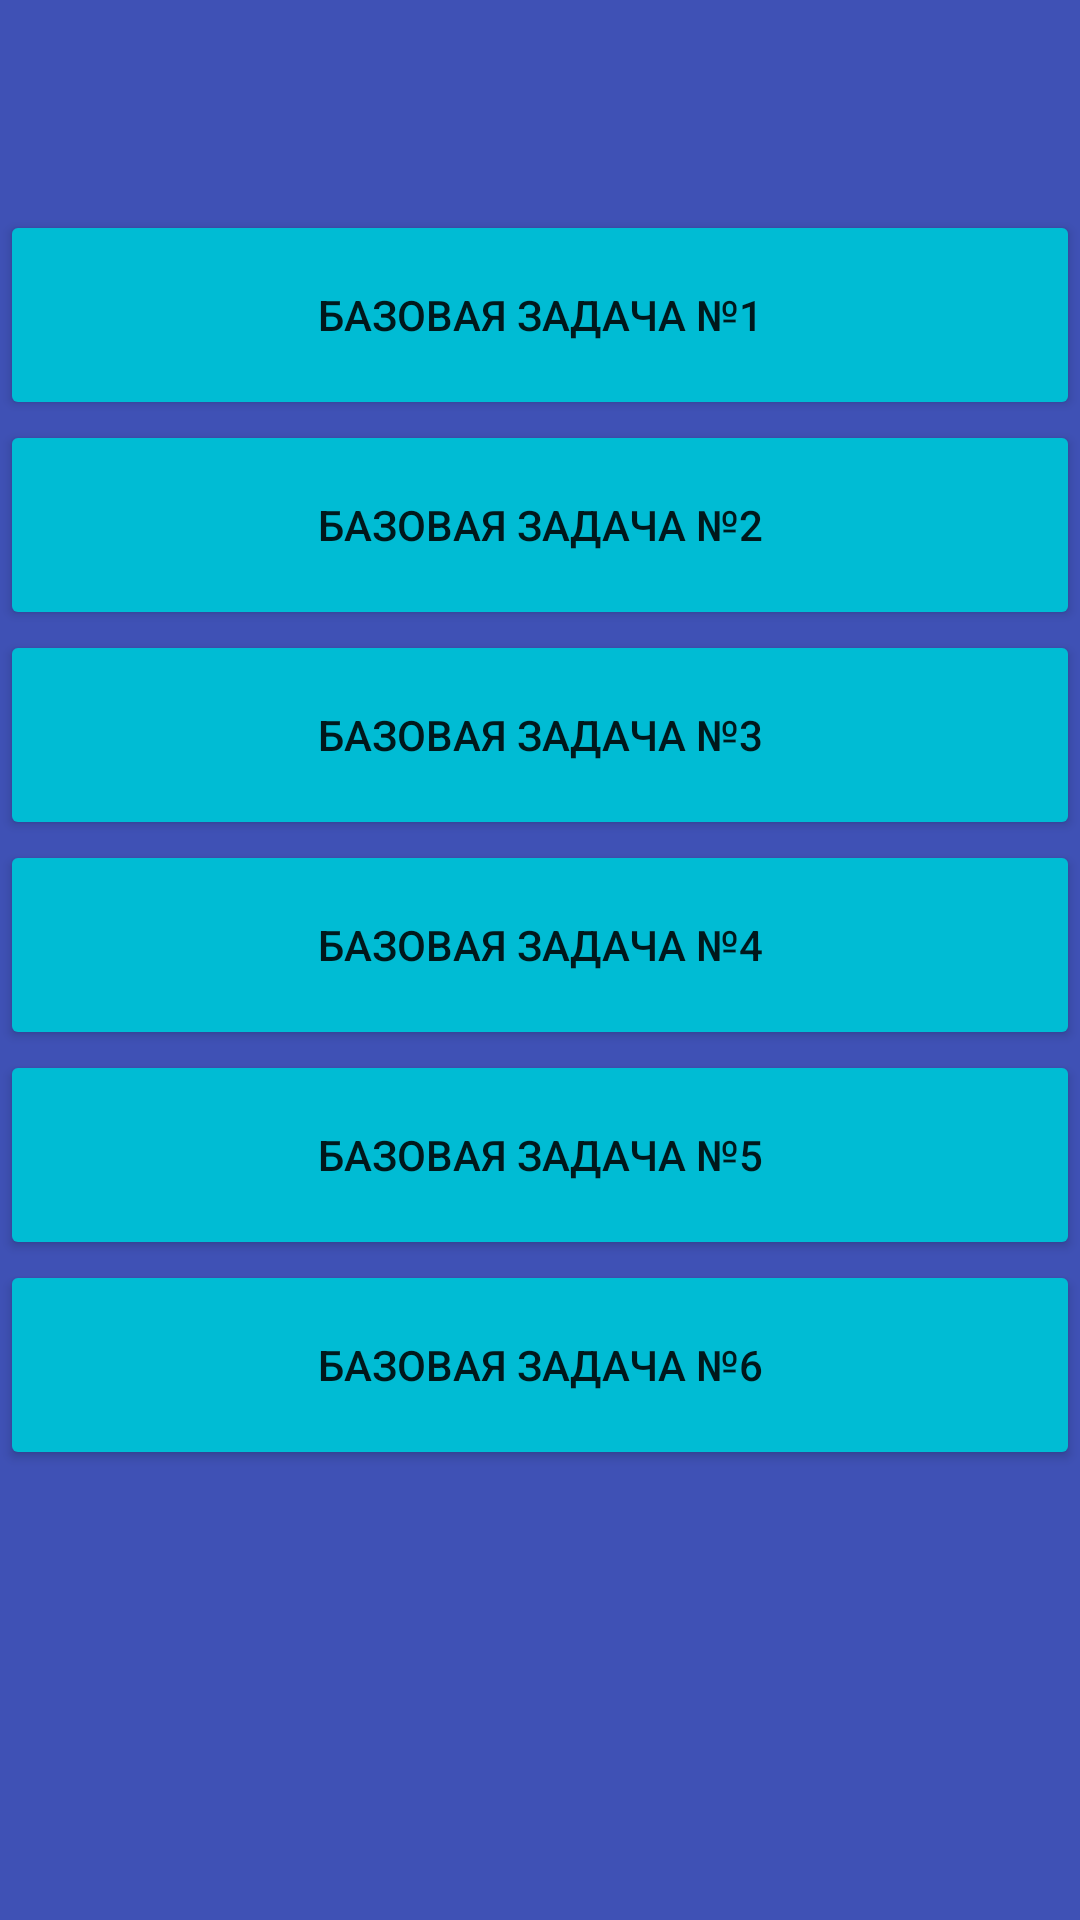

Layout XML and referenced resources for this Android screen:
<!-- AndroidManifest.xml: application theme Theme.MyAppGO -->
<!-- res/layout/fragment_home.xml -->
<?xml version="1.0" encoding="utf-8"?>
<androidx.constraintlayout.widget.ConstraintLayout xmlns:android="http://schemas.android.com/apk/res/android"
    xmlns:app="http://schemas.android.com/apk/res-auto"
    xmlns:tools="http://schemas.android.com/tools"
    android:layout_width="match_parent"
    android:layout_height="match_parent"
    android:background="#3F51B5"
    tools:context=".ui.home.HomeFragment">

    <TextView
        android:id="@+id/text_home"
        android:layout_width="356dp"
        android:layout_height="35dp"
        android:layout_gravity="center_horizontal"
        android:layout_marginStart="24dp"
        android:layout_marginLeft="24dp"
        android:layout_marginTop="16dp"
        android:layout_marginEnd="24dp"
        android:layout_marginRight="24dp"
        android:layout_marginBottom="654dp"
        android:textAlignment="center"
        android:textColor="#FF5722"
        android:textSize="20sp"
        app:layout_constraintBottom_toBottomOf="parent"
        app:layout_constraintEnd_toEndOf="parent"
        app:layout_constraintHorizontal_bias="0.0"
        app:layout_constraintLeft_toLeftOf="parent"
        app:layout_constraintRight_toRightOf="parent"
        app:layout_constraintStart_toStartOf="parent"
        app:layout_constraintTop_toTopOf="parent"
        app:layout_constraintVertical_bias="0.0" />

    <LinearLayout
        android:layout_width="match_parent"
        android:layout_height="match_parent"
        android:layout_marginTop="70dp"
        android:orientation="vertical"
        tools:layout_editor_absoluteX="199dp"
        tools:layout_editor_absoluteY="192dp">

        <Button
            android:id="@+id/task1"
            android:layout_width="match_parent"
            android:layout_height="70dp"
            android:onClick="onClick1"
            android:text="@string/_1"
            app:backgroundTint="#00BCD4"
            tools:ignore="OnClick" />

        <Button
            android:id="@+id/task2"
            android:layout_width="match_parent"
            android:layout_height="70dp"
            android:onClick="onClick2"
            android:text="@string/_2"
            app:backgroundTint="#00BCD4"
            tools:ignore="OnClick" />

        <Button
            android:id="@+id/task3"
            android:layout_width="match_parent"
            android:layout_height="70dp"
            android:onClick="onClick3"
            android:text="@string/_3"
            app:backgroundTint="#00BCD4"
            tools:ignore="OnClick" />

        <Button
            android:id="@+id/task4"
            android:layout_width="match_parent"
            android:layout_height="70dp"
            android:onClick="onClick4"
            android:text="@string/_4"
            app:backgroundTint="#00BCD4"
            tools:ignore="OnClick" />

        <Button
            android:id="@+id/task5"
            android:layout_width="match_parent"
            android:layout_height="70dp"
            android:onClick="onClick5"
            android:text="@string/_5"
            app:backgroundTint="#00BCD4"
            tools:ignore="OnClick" />

        <Button
            android:id="@+id/task6"
            android:layout_width="match_parent"
            android:layout_height="70dp"
            android:onClick="onClick6"
            android:text="@string/_6"
            app:backgroundTint="#00BCD4"
            tools:ignore="OnClick" />
    </LinearLayout>


</androidx.constraintlayout.widget.ConstraintLayout>
<!-- resources referenced by this layout -->
<resources>
  <string name="_1">Базовая задача №1</string>
  <string name="_2">Базовая задача №2</string>
  <string name="_3">Базовая задача №3</string>
  <string name="_4">Базовая задача №4</string>
  <string name="_5">Базовая задача №5</string>
  <string name="_6">Базовая задача №6</string>
  <style name="Theme.MyAppGO" parent="Theme.MaterialComponents.DayNight.DarkActionBar">
          
          <item name="colorPrimary">@color/purple_500</item>
          <item name="colorPrimaryVariant">@color/purple_700</item>
          <item name="colorOnPrimary">@color/white</item>
          
          <item name="colorSecondary">@color/teal_200</item>
          <item name="colorSecondaryVariant">@color/teal_700</item>
          <item name="colorOnSecondary">@color/black</item>
          
          <item name="android:statusBarColor" tools:targetApi="l">?attr/colorPrimaryVariant</item>
          
      </style>
  <!-- not gathered from this repository: default colours our renderer supplied (Android Studio template values) -->
  <color name="purple_500">#FF6200EE</color>
  <color name="purple_700">#FF3700B3</color>
  <color name="teal_200">#FF03DAC5</color>
  <color name="teal_700">#FF018786</color>
  <color name="black">#FF000000</color>
  <color name="white">#FFFFFFFF</color>
</resources>
